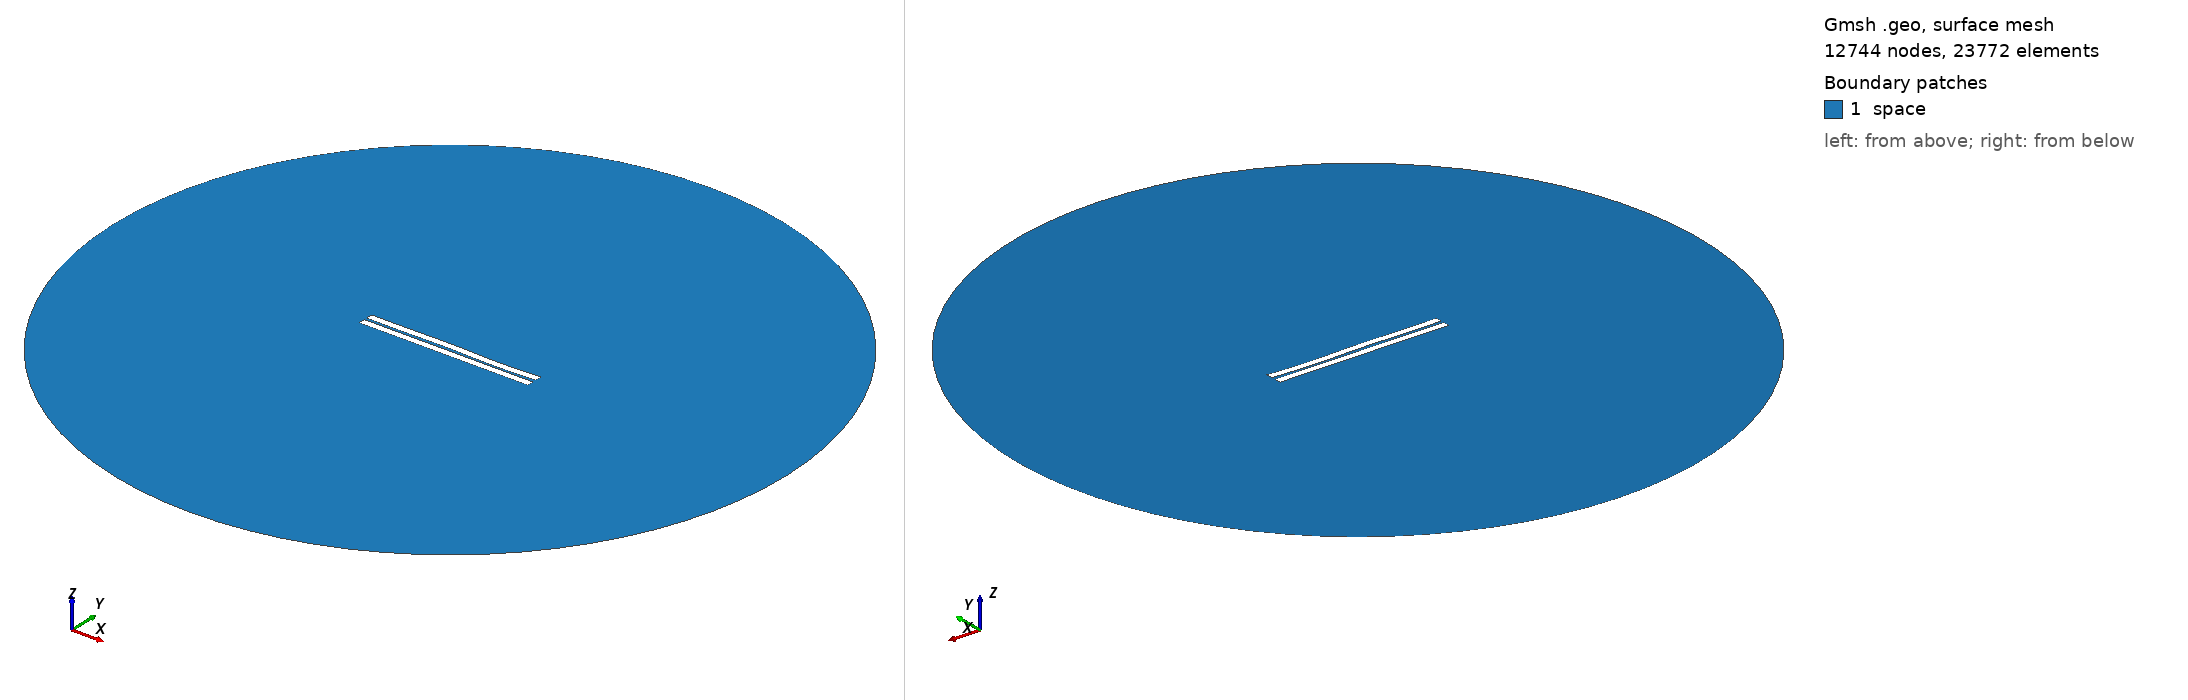

Gmsh geometry script, surface-meshed: 12744 nodes, 23772 surface elements. Boundary patches (legend numbers): 1 space. Left view from above one corner, right view from below the opposite corner. Legend entries are the model's physical surfaces. The drawing asked Gmsh for element sizes between 1% and 20% of the model's largest extent; the script's own settings can give other sizes.

=== 196.geo (drawn) ===
//---------------------------------------
// Geometry kernel
//---------------------------------------

SetFactory("OpenCASCADE");



//---------------------------------------
// Parameters of the geometry
//---------------------------------------

// Overetch of the upper plate
overetch = 0.0;

// Distance between the plates
distance = 1.5;

// Discretization over the x axis (for the deformation)
nx = 50; 

// Length of the plate
L = 100 - overetch; 

// Number of modes
n = 4; 

// 1st mode coefficient
coeff(1) = -0.075;
beta(1) = 0.596864 * 3.1415926535 / L;

// 2nd mode coefficient
coeff(2) = 0.0;
beta(2) = 1.49418 * 3.1415926535 / L;

// 3rd mode coefficient
coeff(3) = 0.15;
beta(3) = 2.50025 * 3.1415926535 / L;

// 4th mode coefficient
coeff(4) = -0.15;
beta(4) = 3.49999 * 3.1415926535 / L;



//---------------------------------------
// Upper plate (deformed rectangle)
//---------------------------------------

// Coordiantes of the upper plate
xmin = -50;
xmax = 50 - overetch;

// Height of the upper plate
yheight = 4 - 2 * overetch;

// Indexes of the points
UpperID[] = {};
LowerID[] = {};
LeftID[] = {};
RightID[] = {};

// Point index
p = 1;

// Horizontal edges
For i In {1:nx}
    x = xmin + (i-1)*(xmax - xmin)/(nx-1);

    y_bottom = distance / 2 + overetch;
    For j In {1:n}
        C = (Cosh(beta(j)*L) + Cos(beta(j)*L)) / (Sinh(beta(j)*L) + Sin(beta(j)*L));
        y_bottom  = y_bottom + coeff(j) * (Cosh(beta(j)*(x+50)) - Cos(beta(j)*(x+50)) - C * (Sinh(beta(j)*(x+50)) - Sin(beta(j)*(x+50))));
    EndFor

    y_top = y_bottom + yheight;

    Point(p) = {x, y_top, 0, 1.0};
    UpperID[i] = p;
    p = p + 1;

    Point(p) = {x, y_bottom, 0, 1.0};
    LowerID[i] = p;
    p = p + 1;
EndFor

// Create point lists
UpperPts[] = {}; LowerPts[] = {};
For i In {1:nx}
  UpperPts[] += {UpperID[i]};
  LowerPts[] += {LowerID[i]};
EndFor

// Build splines
Spline(1) = {UpperPts[]};
Spline(2) = {LowerPts[]};
Line(3) = {LowerPts[nx-1], UpperPts[nx-1]};
Line(4) = {LowerPts[0], UpperPts[0]};

// Build the plane surface
Curve Loop(1) = {2, 3, -1, -4};
Plane Surface(1) = {1};



//---------------------------------------
// Lower plate (rectangle)
//---------------------------------------

// Vertices
Point(1001) = {-50, -1, 0, 1.0};
Point(1002) = { 50, -1, 0, 1.0};
Point(1003) = { 50,  -5, 0, 1.0};
Point(1004) = {-50,  -5, 0, 1.0};

// Edges
Line(5) = {1001, 1002};
Line(6) = {1002, 1003};
Line(7) = {1003, 1004};
Line(8) = {1004, 1001};

// Plane surface
Line Loop(2) = {5, 6, 7, 8};
Plane Surface(2) = {2}; 



//---------------------------------------
// Outer (fictious) boundary
//---------------------------------------

// Points
Point(1005) = {0, 0, 0};       // Center
Point(1006) = {200, 0, 0};     // Start point
Point(1007) = {0, 200, 0};     // 90 degrees
Point(1008) = {-200, 0, 0};    // 180 degrees
Point(1009) = {0, -200, 0};    // 270 degrees

// Circle arcs (each needs start, center, end)
Circle(9) = {1006, 1005, 1007};
Circle(10) = {1007, 1005, 1008};
Circle(11) = {1008, 1005, 1009};
Circle(12) = {1009, 1005, 1006};

// Plane surface for the entire domain
Curve Loop(3) = {9, 10, 11, 12};
Surface(3) = {3};

// Subtract the plates from the whole domain to obtain the actual domain where we want to solve the equations
BooleanDifference{ Surface{3}; Delete; }{ Surface{1}; Surface{2}; Delete; }




//---------------------------------------
// Transfinite Lines/Curves
//---------------------------------------

// Set the number of points on the boundaries
r = 7;

// Plates
Transfinite Curve {1, 2} = 50*r Using Progression 1;
Transfinite Curve {3, 4} = 2*r Using Progression 1;
Transfinite Line {5, 7} = 50*r Using Progression 1;
Transfinite Line {6, 8} = 2*r Using Progression 1;

// Outer boundary
Transfinite Line {9, 10, 11, 12} = 20 Using Progression 1;



//---------------------------------------
// Physical groups
//---------------------------------------                

// Physical curves (boundaries)
Physical Line("force_segment", 10) = {2};
Physical Line("upper_plate", 11) = {1, 3, 4};
Physical Line("lower_plate", 12) = {5, 6, 7, 8};
Physical Line("boundary", 20) = {9, 10, 11, 12};

// Physical Surfaces
Physical Surface("space", 30) = {3};



//---------------------------------------
// 6. Generate the Mesh
//---------------------------------------

// 2D mesh generation
Mesh 2;
